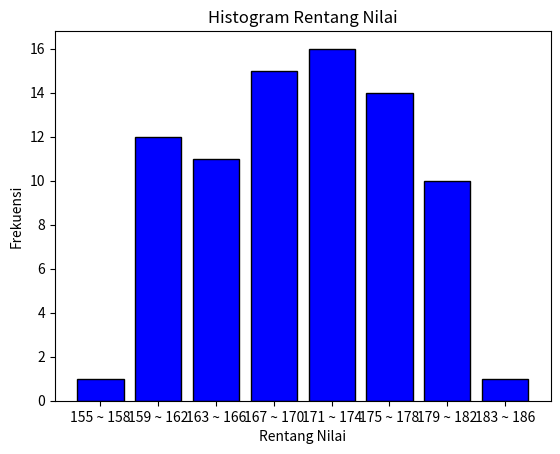

Write the Python code that produced this figure.
import matplotlib.pyplot as plt

# Data dari tabel
rentang_nilai = ['155 ~ 158', '159 ~ 162', 
                 '163 ~ 166', '167 ~ 170', 
                 '171 ~ 174', '175 ~ 178', 
                 '179 ~ 182', '183 ~ 186']
frekuensi = [1, 12, 11, 15, 16, 14, 10, 1]

# Membuat histogram
plt.bar(rentang_nilai, frekuensi, color='blue', edgecolor='black')

# Menambahkan judul dan label sumbu
plt.title('Histogram Rentang Nilai')
plt.xlabel('Rentang Nilai')
plt.ylabel('Frekuensi')

# Menampilkan histogram
plt.show()
